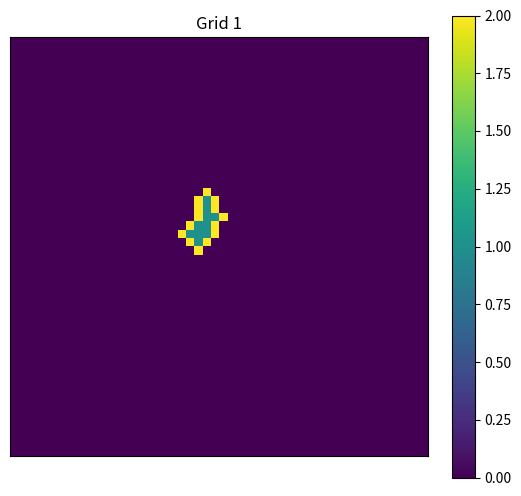
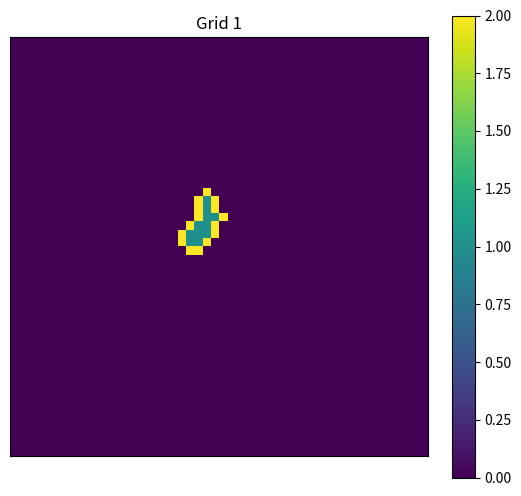

Write the Python code that produced these figures, in order.
# -*- coding: utf-8 -*-
"""
Population project
"""

# Aca voy a intentar
#Por ahora estoy  haciendo el codigo sin involucrar datos geograficos reales

import numpy as np
import matplotlib.pyplot as plt
from scipy.ndimage import label, binary_dilation

# crear una grid con cell values

GRID_SIZE = (50, 50)

#NUM_REGIONS representa ...
NUM_REGIONS = 3

#por ahora una grid de valores random en cada pixel, en vez d un mapa de poblacion
base_grid = np.random.rand(*GRID_SIZE)

#Create the region grid (each cell stores a region ID)
regions_grid = np.random.randint(1, NUM_REGIONS + 1, size=GRID_SIZE, dtype=np.uint16)

#pruebo definir una funcion para poder visualizar distintas grids juntas o separadas segun necesite
def visualize_grids(*grids, titles=None, cmap="tab10"):
    """
    Visualizes one or more grids.
    
    Parameters:
    - *grids: Multiple 2D NumPy arrays (grids) to visualize.
    - titles: List of titles for each grid (optional).
    - cmap: Colormap for visualization (default: 'tab10').
    """
    
    num_grids = len(grids)  # Count how many grids were provided

    if num_grids == 0:
        print("No grids provided for visualization.")
        return

    # Create subplots dynamically
    fig, axes = plt.subplots(1, num_grids, figsize=(6 * num_grids, 6))

    # Ensure axes is iterable (even if it's a single plot)
    if num_grids == 1:
        axes = [axes]

    # Loop through grids and display each one
    for i, grid in enumerate(grids):
        axes[i].imshow(grid, cmap=cmap, interpolation="nearest")
        # la interpolation podria ser 'none' en vez de 'nearest', creo.
        title = titles[i] if titles and i < len(titles) else f"Grid {i+1}"
        axes[i].set_title(title)
        axes[i].set_xticks([])
        axes[i].set_yticks([])

    # Add a shared color bar
    fig.colorbar(axes[0].imshow(grids[0], cmap=cmap), ax=axes, orientation="vertical", fraction=0.05, pad=0.05)

    plt.show()
    
#visualize_grids(base_grid, region_grid, titles=None, cmap="tab10")

#seteo una celda inicial donde empezaria a contar poblacion
SEED_CELL = (23,23)

seed_value = regions_grid[SEED_CELL]

#seteo un valor de "poblacion" que cada region debe tener
REGION_POP = 332

#lo siguiente es para probar la identificacion de el borde de una region:

def find_region_containing_cell(grid, target_value, target_coords):
    """
    Finds the connected region that contains the target cell and its value.
    Also returns the border of that region if needed.
    """
    # Step 1: Create a mask for the target value
    region_mask = grid == target_value
    
    # Step 2: Label connected regions
    labeled, num_features = label(region_mask)
    
    # Step 3: Get the region label for the target cell
    target_label = labeled[target_coords[0], target_coords[1]]
    
    # Step 4: Find all cells that belong to the same region (same label)
    region_cells = (labeled == target_label)
    
    # Optionally, find the border of the region
    dilated_region = binary_dilation(region_cells)
    #Nota: esta dilatacion es en cruz, nosea no agrega esquinas diagonales, mas adelante puedo implelentar que agregue pi/4 de las esuqinas que encuentre.
    #Tambien tengo que considerar el area terrestre que cada celda cubre y quizas ajustar la dilatacion de acuerdo con eso asi es realmente uniforme.
    
    border_mask = dilated_region & ~region_cells

    return region_cells, border_mask, labeled

#para testear el border dettection arond la celda, doy el mismo valor a un rectangulo alreedor de la celda
region_size = 2
# Calculate the bounds, making sure they are clamped within the grid limits
start_row = max(SEED_CELL[0] - region_size // 2, 0)
end_row = min(SEED_CELL[0] + region_size // 2, regions_grid.shape[0])
start_col = max(SEED_CELL[1] - region_size // 2, 0)
end_col = min(SEED_CELL[1] + region_size // 2, regions_grid.shape[1])
# Assign value of the SEED to the rectangular region
regions_grid[start_row:end_row, start_col:end_col] = seed_value

region_cells, border_mask, labeled = find_region_containing_cell(regions_grid, seed_value, SEED_CELL)

# Step 2: Visualize the region and its border
bordered_region_grid = np.zeros_like(regions_grid)
#ONLY USE NON ZERO NATURAL NUMBERS HERE NEXT
value_region = 1
value_border = 2
bordered_region_grid[region_cells] = value_region  # Mark the region cells with value 10
bordered_region_grid[border_mask] = value_border  # Mark the border cells with value 5

visualize_grids(bordered_region_grid, titles=None, cmap="viridis")

#sugerencia para identificar el boundary de una region:
#For very sparse grids (where most cells have the same value), you might want to look into sparse matrices (e.g., using scipy.sparse) to reduce memory usage.

#parece que funciona el identificador de borde, pruebo a diseñar un chequeo de que funciono realmente
#el testeo dio bien, lo deje como comentado aca:
'''
for i in range(GRID_SIZE[0]):  # Loop over rows
    for j in range(GRID_SIZE[1]):  # Loop over columns
        if bordered_region_grid[i,j] == value_region:
            if regions_grid[i,j] != seed_value:
                print("ERROR")

for i in range(GRID_SIZE[0]):  # Loop over rows
    for j in range(GRID_SIZE[1]):  # Loop over columns
        if regions_grid[i,j] == seed_value:
            if bordered_region_grid[i,j] == value_border:
                print("ERROR")
                
if bordered_region_grid[SEED_CELL] != value_region:
    print("ERROR")
'''
#ahora voy a probar loopear la dolatacion a ver que pasa
#bien lo pude hacer, me sirvio para entender mejor lo que estoy haciendo, ahora lo dejo como comentado
'''
changing_grid = np.copy(regions_grid)
while not np.all(border_mask == False):
    changing_grid[border_mask] = seed_value
    region_cells, border_mask, labeled = find_region_containing_cell(changing_grid, seed_value, SEED_CELL)
    bordered_region_gridd = np.zeros_like(changing_grid)
    bordered_region_gridd[region_cells] = value_region  # Mark the region cells with value 10
    bordered_region_gridd[border_mask] = value_border  # Mark the border cells with value 5
    visualize_grids(bordered_region_gridd, titles=None, cmap="viridis")
'''
#ahora pruebo a seleccionar una celda de entre las del borde dada cierta condicion
#aqui identifico las celdas del borde, creando un array con las coordenadas de dichas entries

true_indices = np.argwhere(border_mask)

#numero de pixeles q forman parte del borde
numero_pixels = true_indices.shape[0]

#ejemplo simple de condicion:una celda random en elborde
random_index = np.random.randint(0, numero_pixels)
random_entry = true_indices[random_index]

#ahora pinto esa celda con el valor original de la celda seed

#regions_grid[random_entry] = seed_value
regions_grid[tuple(random_entry)] = seed_value

#Para testear, pruebo hacer el proceso de bordear de nuevo:
    
region_cells, border_mask, labeled = find_region_containing_cell(regions_grid, seed_value, SEED_CELL)

# Step 2: Visualize the region and its border
bordered_region_grid = np.zeros_like(regions_grid)

bordered_region_grid[region_cells] = value_region  # Mark the region cells with value 10
bordered_region_grid[border_mask] = value_border  # Mark the border cells with value 5

visualize_grids(bordered_region_grid, titles=None, cmap="viridis")

    
